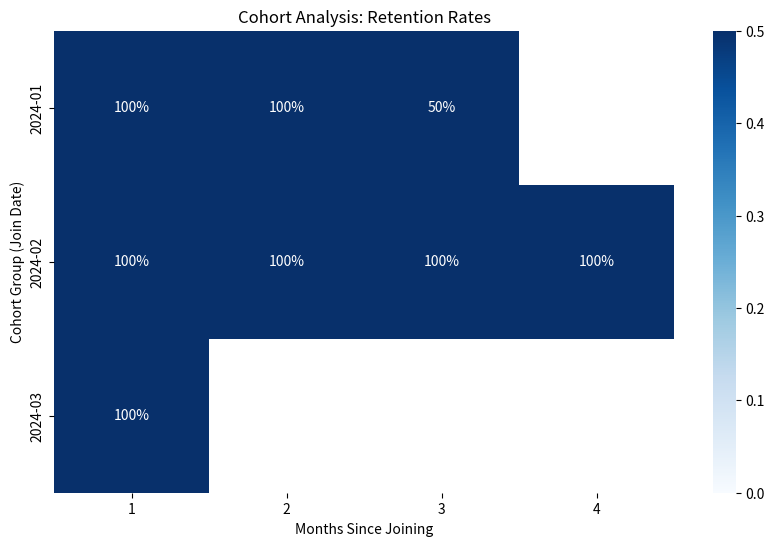

Python code for this plot:
import pandas as pd
import seaborn as sns
import matplotlib.pyplot as plt
import numpy as np

data = {
    'Customer_ID': [1, 1, 1, 2, 2, 3, 3, 3, 3, 4],
    'Transaction_Date': ['2024-01-01', '2024-02-01', '2024-03-01',
                         '2024-01-01', '2024-02-01',
                         '2024-02-01', '2024-03-01', '2024-04-01', '2024-05-01',
                         '2024-03-01']
}
df = pd.DataFrame(data)
df['Transaction_Date'] = pd.to_datetime(df['Transaction_Date'])

df['OrderPeriod'] = df['Transaction_Date'].dt.to_period('M')
df['CohortGroup'] = df.groupby('Customer_ID')['Transaction_Date'].transform('min').dt.to_period('M')

cohorts = df.groupby(['CohortGroup', 'OrderPeriod']).agg({'Customer_ID': pd.Series.nunique})
cohorts.rename(columns={'Customer_ID': 'TotalUsers'}, inplace=True)

cohorts_flat = cohorts.reset_index()
cohorts_flat['CohortPeriod'] = cohorts_flat.groupby('CohortGroup').cumcount() + 1
cohorts = cohorts_flat

cohort_pivot = cohorts.pivot_table(index='CohortGroup', columns='CohortPeriod', values='TotalUsers')

cohort_size = cohort_pivot.iloc[:, 0]
retention = cohort_pivot.divide(cohort_size, axis=0)

plt.figure(figsize=(10, 6))
sns.heatmap(retention, annot=True, fmt='.0%', cmap='Blues', vmin=0.0, vmax=0.5)
plt.title('Cohort Analysis: Retention Rates')
plt.ylabel('Cohort Group (Join Date)')
plt.xlabel('Months Since Joining')
plt.savefig("Cohort_Analysis.png")
print("Cohort Chart generated.")
plt.show()